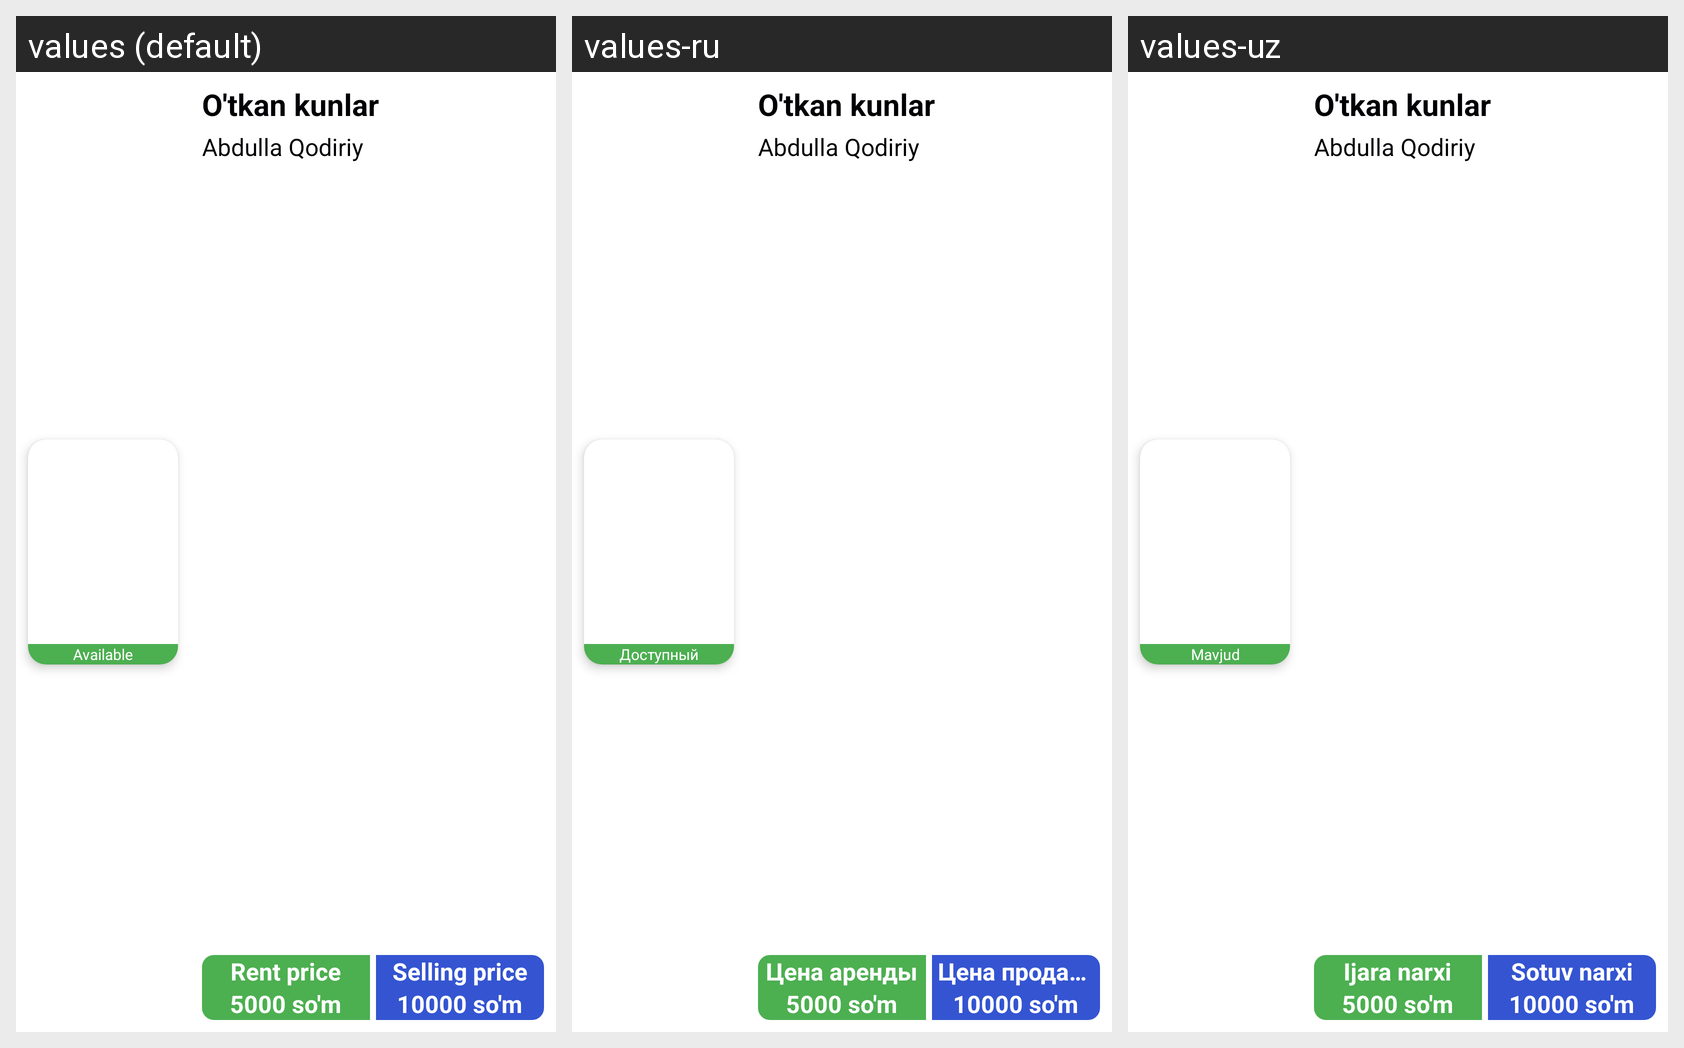

Locale-by-locale string values for the Android screen shown in this grid:
Android screen res/layout/books_by_categories_item_layout.xml rendered under 3 locales, left to right: values (default), values-ru, values-uz. Device: Nexus 5 (rendered at 1080×1920; each locale shown at half size, 540×960, under a caption strip naming it); theme Theme.KelajakBook.
Strings drawn on this screen, with the default value and each locale's value (text and hints the layout hard-codes, and strings that could not be matched under every locale, appear in the picture but are not listed):

available
  values: Available
  values-ru: Доступный
  values-uz: Mavjud

rent_price
  values: Rent price
  values-ru: Цена аренды
  values-uz: Ijara narxi

selling_price
  values: Selling price
  values-ru: Цена продажи
  values-uz: Sotuv narxi
